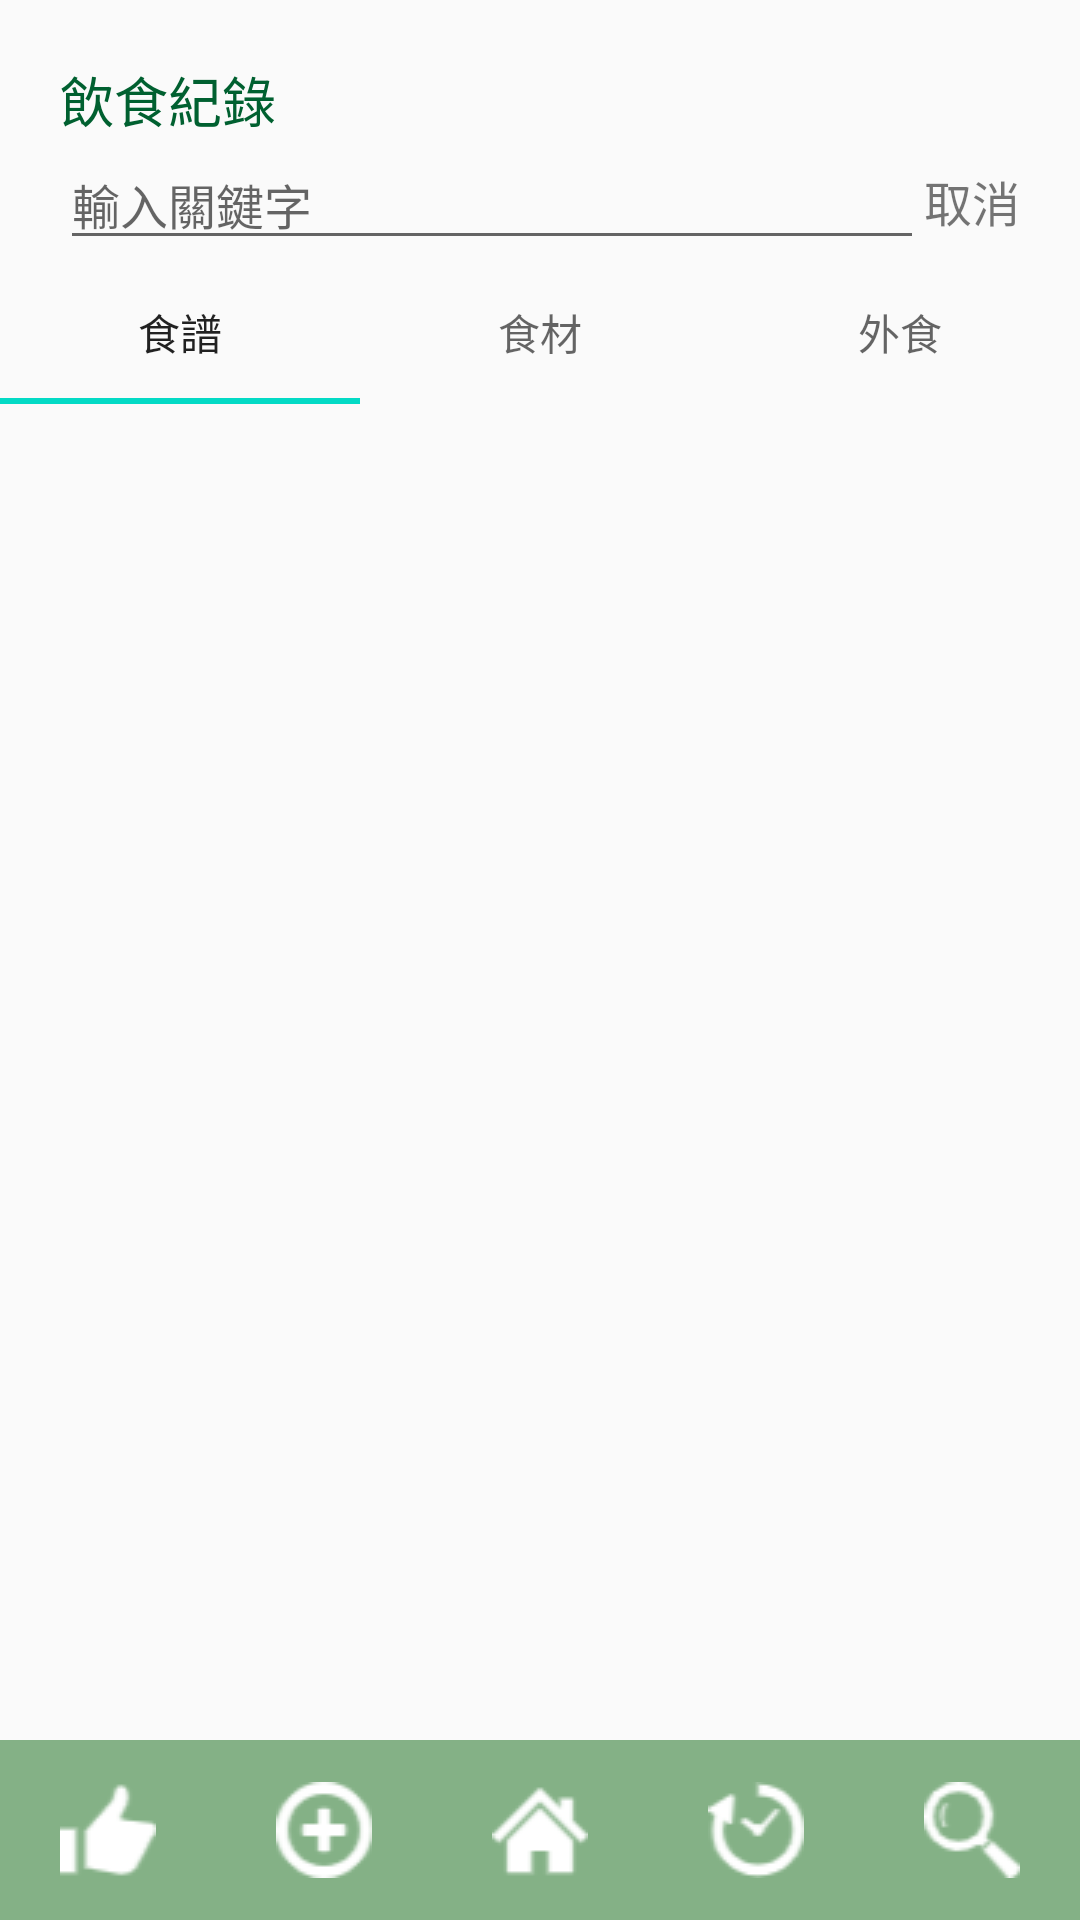

Reconstruct the res/layout file that produces this screen, plus the resources it refers to.
<!-- AndroidManifest.xml: application theme AppTheme.NoActionBar -->
<!-- res/layout/activity_record.xml -->
<?xml version="1.0" encoding="utf-8"?>
<androidx.constraintlayout.widget.ConstraintLayout xmlns:android="http://schemas.android.com/apk/res/android"
    xmlns:app="http://schemas.android.com/apk/res-auto"
    xmlns:tools="http://schemas.android.com/tools"
    android:layout_width="match_parent"
    android:layout_height="match_parent"
    tools:context=".Record">

    <LinearLayout
        android:id="@+id/linearLayout"
        android:layout_width="match_parent"
        android:layout_height="wrap_content"
        android:orientation="vertical"
        app:layout_constraintEnd_toEndOf="parent"
        app:layout_constraintStart_toStartOf="parent"
        app:layout_constraintTop_toTopOf="parent">

        <TextView
            android:id="@+id/Record_Title"
            style="@style/RecordName"
            android:layout_width="match_parent"
            android:layout_height="wrap_content"
            android:layout_marginTop="20dp"
            android:layout_marginLeft="20dp"
            android:layout_marginRight="20dp"
            android:text="飲食紀錄" />

        <LinearLayout
            android:layout_width="match_parent"
            android:layout_height="match_parent"
            android:layout_marginLeft="20dp"
            android:layout_marginRight="20dp"
            android:orientation="horizontal">

            <EditText
                android:id="@+id/Record_SearchInput"
                android:layout_width="match_parent"
                android:layout_height="wrap_content"
                android:layout_weight="3"
                android:ems="10"
                android:hint="輸入關鍵字"
                android:imeOptions="actionSearch"
                android:inputType="textPersonName"
                android:singleLine="true" />

            <TextView
                android:id="@+id/Search_Cancel"
                android:layout_width="wrap_content"
                android:layout_height="wrap_content"
                android:layout_weight="0"
                android:layout_alignParentRight="true"
                android:text="取消" />

        </LinearLayout>


        <androidx.recyclerview.widget.RecyclerView
            android:id="@+id/Search_Recycler"
            android:layout_width="match_parent"
            android:layout_height="match_parent"
            android:visibility="gone"
            android:layout_marginLeft="20dp"
            android:layout_marginRight="20dp"
            android:layout_marginBottom="60dp"/>


    <com.google.android.material.tabs.TabLayout
        android:id="@+id/tabs"
        android:layout_width="match_parent"
        android:layout_height="wrap_content"
        app:layout_constraintStart_toStartOf="parent"
        app:layout_constraintTop_toBottomOf="@+id/linearLayout">

        <com.google.android.material.tabs.TabItem
            android:layout_width="wrap_content"
            android:layout_height="wrap_content"
            android:text="食譜" />

        <com.google.android.material.tabs.TabItem
            android:layout_width="wrap_content"
            android:layout_height="wrap_content"
            android:text="食材" />

        <com.google.android.material.tabs.TabItem
            android:layout_width="wrap_content"
            android:layout_height="wrap_content"
            android:text="外食" />
    </com.google.android.material.tabs.TabLayout>

    <androidx.viewpager.widget.ViewPager
        android:id="@+id/viewpager"
        android:layout_width="match_parent"
        android:layout_height="match_parent"
        android:layout_marginBottom="60dp">

    </androidx.viewpager.widget.ViewPager>
    </LinearLayout>
    <LinearLayout
        android:id="@+id/Recordfooter"
        android:layout_width="match_parent"
        android:layout_height="60dp"
        android:layout_alignParentBottom="true"
        android:background="#84b186"
        android:gravity="center"
        app:layout_constraintBottom_toBottomOf="parent"
        app:layout_constraintStart_toStartOf="parent">

        <ImageButton
            android:id="@+id/imageButton_RecomRecord"
            android:layout_width="wrap_content"
            android:layout_height="wrap_content"
            android:layout_weight="1"
            android:background="@android:color/transparent"
            app:srcCompat="@drawable/recom" />

        <ImageButton
            android:id="@+id/imageButton_RecordRecord"
            android:layout_width="wrap_content"
            android:layout_height="wrap_content"
            android:layout_weight="1"
            android:background="@android:color/transparent"
            app:srcCompat="@drawable/plus" />

        <ImageButton
            android:id="@+id/imageButton_HomeRecord"
            android:layout_width="wrap_content"
            android:layout_height="wrap_content"
            android:layout_weight="1"
            android:background="@android:color/transparent"
            app:srcCompat="@drawable/home" />

        <ImageButton
            android:id="@+id/imageButton_HistoryRecord"
            android:layout_width="wrap_content"
            android:layout_height="wrap_content"
            android:layout_weight="1"
            android:background="@android:color/transparent"
            app:srcCompat="@drawable/history" />

        <ImageButton
            android:id="@+id/imageButton_SearchRecord"
            android:layout_width="wrap_content"
            android:layout_height="wrap_content"
            android:layout_weight="1"
            android:background="@android:color/transparent"
            app:srcCompat="@drawable/search" />
    </LinearLayout>
</androidx.constraintlayout.widget.ConstraintLayout>
<!-- resources referenced by this layout -->
<resources>
  <!-- drawable history: png bitmap (drawable, 1093 bytes) -->
  <!-- drawable home: png bitmap (drawable, 494 bytes) -->
  <!-- drawable plus: png bitmap (drawable, 922 bytes) -->
  <!-- drawable recom: png bitmap (drawable, 682 bytes) -->
  <!-- drawable search: png bitmap (drawable, 1003 bytes) -->
  <style name="RecordName">
          <item name="android:textSize">18sp</item>
          <item name="android:textColor">#006030</item>
          <item name="colorAccent">#006030</item>
      </style>
  <style name="AppTheme.NoActionBar" parent="AppTheme">
          <item name="windowNoTitle">true</item>
          <item name="windowActionBar">false</item>
          <item name="android:windowFullscreen">true</item>
      </style>
  <style name="AppTheme" parent="Theme.AppCompat.Light.DarkActionBar">
          
          <item name="colorPrimary">@color/colorPrimary</item>
          <item name="colorPrimaryDark">@color/colorPrimaryDark</item>
          <item name="colorAccent">@color/colorAccent</item>
          <item name="android:textSize">16sp</item>
      </style>
  <color name="colorPrimary">#6200EE</color>
  <color name="colorPrimaryDark">#3700B3</color>
  <color name="colorAccent">#03DAC5</color>
</resources>
